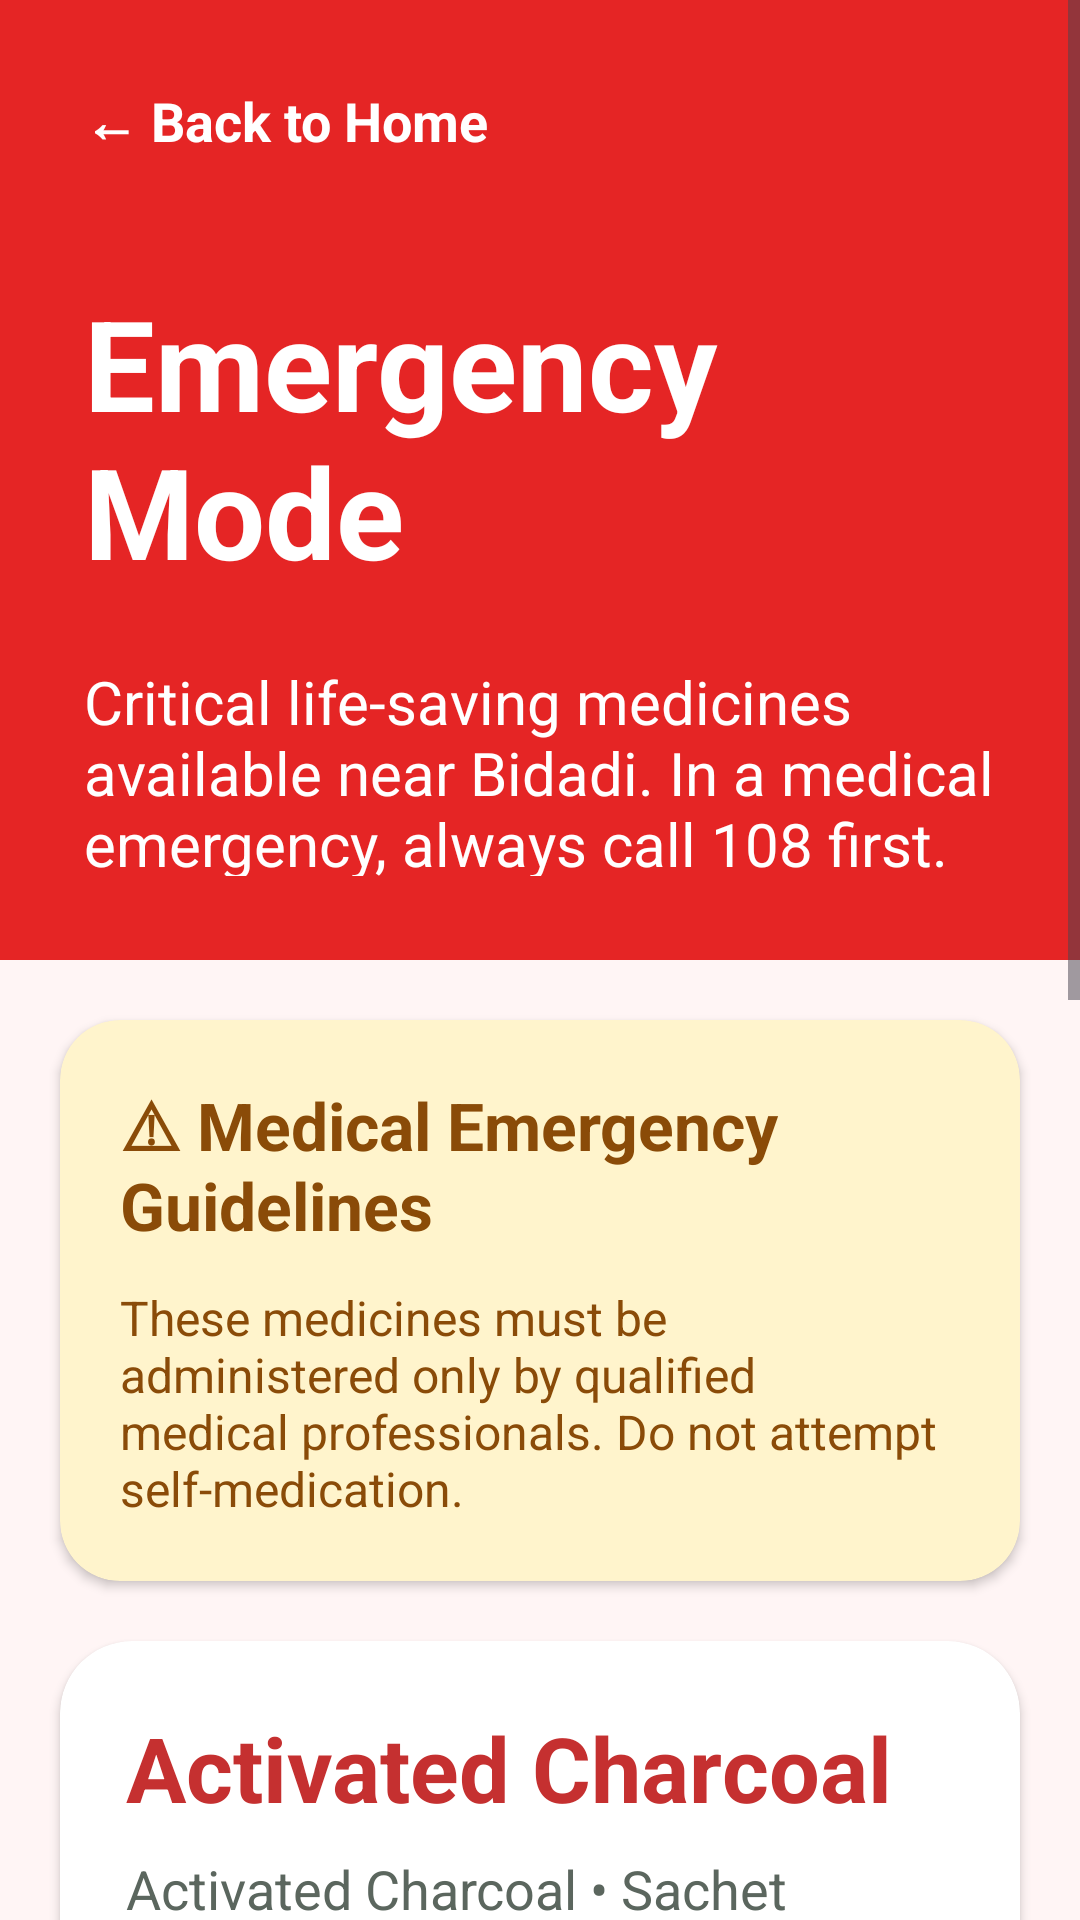

Write the Android layout XML for this screen, with the resource values it uses.
<!-- AndroidManifest.xml: application theme Theme.GramaSnjeevini -->
<!-- res/layout/activity_emergency.xml -->
<?xml version="1.0" encoding="utf-8"?>
<ScrollView
    xmlns:android="http://schemas.android.com/apk/res/android"
    xmlns:app="http://schemas.android.com/apk/res-auto"
    android:layout_width="match_parent"
    android:layout_height="match_parent"
    android:background="#FFF5F5">

    <LinearLayout
        android:layout_width="match_parent"
        android:layout_height="wrap_content"
        android:orientation="vertical">

        

        <LinearLayout
            android:layout_width="match_parent"
            android:layout_height="320dp"
            android:orientation="vertical"
            android:background="#E52525"
            android:padding="28dp">

            <TextView
                android:id="@+id/backHomeButton"
                android:layout_width="wrap_content"
                android:layout_height="wrap_content"
                android:text="← Back to Home"
                android:textColor="@android:color/white"
                android:textSize="18sp"
                android:textStyle="bold"
                android:clickable="true"
                android:focusable="true"/>

            <TextView
                android:layout_width="wrap_content"
                android:layout_height="wrap_content"
                android:text="Emergency Mode"
                android:textColor="@android:color/white"
                android:textStyle="bold"
                android:textSize="42sp"
                android:layout_marginTop="40dp"/>

            <TextView
                android:layout_width="match_parent"
                android:layout_height="wrap_content"
                android:text="Critical life-saving medicines available near Bidadi. In a medical emergency, always call 108 first."
                android:textColor="@android:color/white"
                android:textSize="20sp"
                android:layout_marginTop="22dp"/>

        </LinearLayout>

        

        <androidx.cardview.widget.CardView
            android:layout_width="match_parent"
            android:layout_height="wrap_content"
            android:layout_margin="20dp"
            app:cardCornerRadius="20dp"
            app:cardBackgroundColor="#FFF4CC">

            <LinearLayout
                android:layout_width="match_parent"
                android:layout_height="wrap_content"
                android:orientation="vertical"
                android:padding="20dp">

                <TextView
                    android:layout_width="wrap_content"
                    android:layout_height="wrap_content"
                    android:text="⚠ Medical Emergency Guidelines"
                    android:textStyle="bold"
                    android:textColor="#8A4B08"
                    android:textSize="22sp"/>

                <TextView
                    android:layout_width="match_parent"
                    android:layout_height="wrap_content"
                    android:text="These medicines must be administered only by qualified medical professionals. Do not attempt self-medication."
                    android:textColor="#8A4B08"
                    android:textSize="16sp"
                    android:layout_marginTop="12dp"/>

            </LinearLayout>

        </androidx.cardview.widget.CardView>

        

        <androidx.cardview.widget.CardView
            android:layout_width="match_parent"
            android:layout_height="wrap_content"
            android:layout_marginStart="20dp"
            android:layout_marginEnd="20dp"
            android:layout_marginBottom="20dp"
            app:cardCornerRadius="24dp"
            app:cardBackgroundColor="@android:color/white">

            <LinearLayout
                android:layout_width="match_parent"
                android:layout_height="wrap_content"
                android:orientation="vertical"
                android:padding="22dp">

                <TextView
                    android:layout_width="wrap_content"
                    android:layout_height="wrap_content"
                    android:text="Activated Charcoal"
                    android:textColor="#C53030"
                    android:textStyle="bold"
                    android:textSize="30sp"/>

                <TextView
                    android:layout_width="wrap_content"
                    android:layout_height="wrap_content"
                    android:text="Activated Charcoal • Sachet"
                    android:textColor="#5B665E"
                    android:textSize="18sp"
                    android:layout_marginTop="8dp"/>

                <TextView
                    android:layout_width="wrap_content"
                    android:layout_height="wrap_content"
                    android:text="📍 Ramanagara Sevaka Medicals"
                    android:textColor="#2F855A"
                    android:textStyle="bold"
                    android:textSize="18sp"
                    android:layout_marginTop="18dp"/>

                <TextView
                    android:layout_width="wrap_content"
                    android:layout_height="wrap_content"
                    android:text="107 units nearby"
                    android:textColor="#E52525"
                    android:textStyle="bold"
                    android:textSize="16sp"
                    android:layout_marginTop="8dp"/>

                <TextView
                    android:layout_width="wrap_content"
                    android:layout_height="wrap_content"
                    android:text="₹22"
                    android:textColor="#111827"
                    android:textStyle="bold"
                    android:textSize="28sp"
                    android:layout_marginTop="18dp"/>

                <Button
                    android:layout_width="match_parent"
                    android:layout_height="55dp"
                    android:layout_marginTop="22dp"
                    android:text="Call Clinic"
                    android:textAllCaps="false"
                    android:textStyle="bold"
                    android:textSize="18sp"
                    android:textColor="@android:color/white"
                    android:backgroundTint="#2F855A"/>

            </LinearLayout>

        </androidx.cardview.widget.CardView>

        

        <androidx.cardview.widget.CardView
            android:layout_width="match_parent"
            android:layout_height="wrap_content"
            android:layout_marginStart="20dp"
            android:layout_marginEnd="20dp"
            android:layout_marginBottom="20dp"
            app:cardCornerRadius="24dp"
            app:cardBackgroundColor="@android:color/white">

            <LinearLayout
                android:layout_width="match_parent"
                android:layout_height="wrap_content"
                android:orientation="vertical"
                android:padding="22dp">

                <TextView
                    android:layout_width="wrap_content"
                    android:layout_height="wrap_content"
                    android:text="Paracetamol"
                    android:textColor="#C53030"
                    android:textStyle="bold"
                    android:textSize="30sp"/>

                <TextView
                    android:layout_width="wrap_content"
                    android:layout_height="wrap_content"
                    android:text="Paracetamol • Tablet"
                    android:textColor="#5B665E"
                    android:textSize="18sp"
                    android:layout_marginTop="8dp"/>

                <TextView
                    android:layout_width="wrap_content"
                    android:layout_height="wrap_content"
                    android:text="📍 Bidadi Jana Aushadhi"
                    android:textColor="#2F855A"
                    android:textStyle="bold"
                    android:textSize="18sp"
                    android:layout_marginTop="18dp"/>

                <TextView
                    android:layout_width="wrap_content"
                    android:layout_height="wrap_content"
                    android:text="84 units nearby"
                    android:textColor="#E52525"
                    android:textStyle="bold"
                    android:textSize="16sp"
                    android:layout_marginTop="8dp"/>

                <TextView
                    android:layout_width="wrap_content"
                    android:layout_height="wrap_content"
                    android:text="₹15"
                    android:textColor="#111827"
                    android:textStyle="bold"
                    android:textSize="28sp"
                    android:layout_marginTop="18dp"/>

                <Button
                    android:layout_width="match_parent"
                    android:layout_height="55dp"
                    android:layout_marginTop="22dp"
                    android:text="Call Clinic"
                    android:textAllCaps="false"
                    android:textStyle="bold"
                    android:textSize="18sp"
                    android:textColor="@android:color/white"
                    android:backgroundTint="#2F855A"/>

            </LinearLayout>

        </androidx.cardview.widget.CardView>

    </LinearLayout>

</ScrollView>
<!-- resources referenced by this layout -->
<resources>
  <style name="Theme.GramaSnjeevini" parent="Theme.Material3.DayNight.NoActionBar">
  
          <item name="android:statusBarColor">@android:color/transparent</item>
  
      </style>
</resources>
